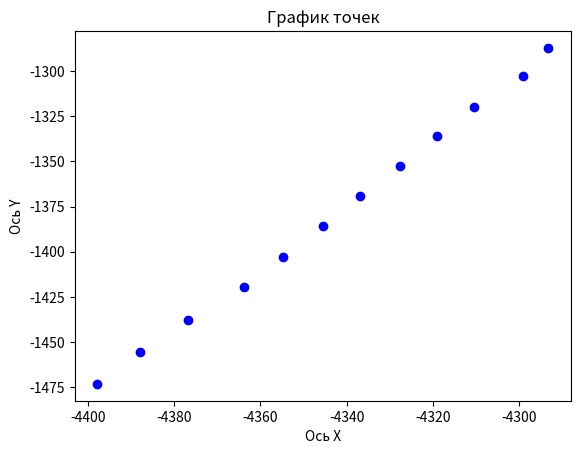

Reproduce this figure in Python.
import matplotlib.pyplot as plt
import math
from pprint import pprint

# Ваши данные
data = {
        'Point 1': {'angle': 251.48, 'distance': 4638, 'intensity': 70},
        'Point 10': {'angle': 252.97727272727272, 'distance': 4508, 'intensity': 70},
        'Point 11': {'angle': 253.14363636363638, 'distance': 4492, 'intensity': 70},
        'Point 12': {'angle': 253.31, 'distance': 4482, 'intensity': 71},
        'Point 2': {'angle': 251.64636363636362, 'distance': 4623, 'intensity': 70},
        'Point 3': {'angle': 251.81272727272727, 'distance': 4607, 'intensity': 70},
        'Point 4': {'angle': 251.9790909090909, 'distance': 4589, 'intensity': 70},
        'Point 5': {'angle': 252.14545454545453, 'distance': 4575, 'intensity': 71},
        'Point 6': {'angle': 252.31181818181818, 'distance': 4561, 'intensity': 70},
        'Point 7': {'angle': 252.4781818181818, 'distance': 4548, 'intensity': 70},
        'Point 8': {'angle': 252.64454545454547, 'distance': 4534, 'intensity': 70},
        'Point 9': {'angle': 252.8109090909091, 'distance': 4521, 'intensity': 70}
        }


def from_pt_to_coordinates(point_cloud: dict):

    coordinates = {}

    for key, point in point_cloud.items():
        x = math.sin(math.radians(point['angle'])) * point['distance']
        y = math.cos(math.radians(point['angle'])) * point['distance']
        coordinates[key] = {"x": round(x, 2), "y": round(y, 2)}

    return coordinates


x_coord = []
y_coord = []

new_data = from_pt_to_coordinates(data)
for key in new_data.keys():
    x_coord.append(new_data[key]["x"])
    y_coord.append(new_data[key]["y"])


# pprint(from_pt_to_coordinates(data))




def plot_points(x_coords, y_coords):
    # Построение точек
    plt.scatter(x_coords, y_coords, color='blue', marker='o')

    # Добавление красной точки в (0, 0)
    zero_point_color = 'red'
    zero_point_size = 100  # Размер красной точки

    # Проверка каждой точки
    for x, y in zip(x_coords, y_coords):
        if x == 0 and y == 0:
            plt.scatter(x, y, color=zero_point_color, marker='o', s=zero_point_size)

    # Добавление заголовка и меток осей
    plt.title('График точек')
    plt.xlabel('Ось X')
    plt.ylabel('Ось Y')

    # Отображение графика
    plt.show()


plot_points(x_coord, y_coord)







# # Инициализация графика
# fig, ax = plt.subplots()
# points, = ax.plot([], [], 'bo')  # Используем круглые маркеры для точек
#
# # Функция инициализации анимации
# def init():
#     ax.set_xlim(-100000, 100000)  # Задайте пределы для x и y
#     ax.set_ylim(-300000, 300000)
#     return points,
#
# # Функция обновления графика
# def update(frame):
#     x = [data[point]["angle"] for point in data]
#     y = [data[point]["distance"] for point in data]
#     points.set_data(x, y)
#     return points,
#
# # Создание анимации
# ani = FuncAnimation(fig, update, frames=None, init_func=init, blit=True)
#
# plt.show()